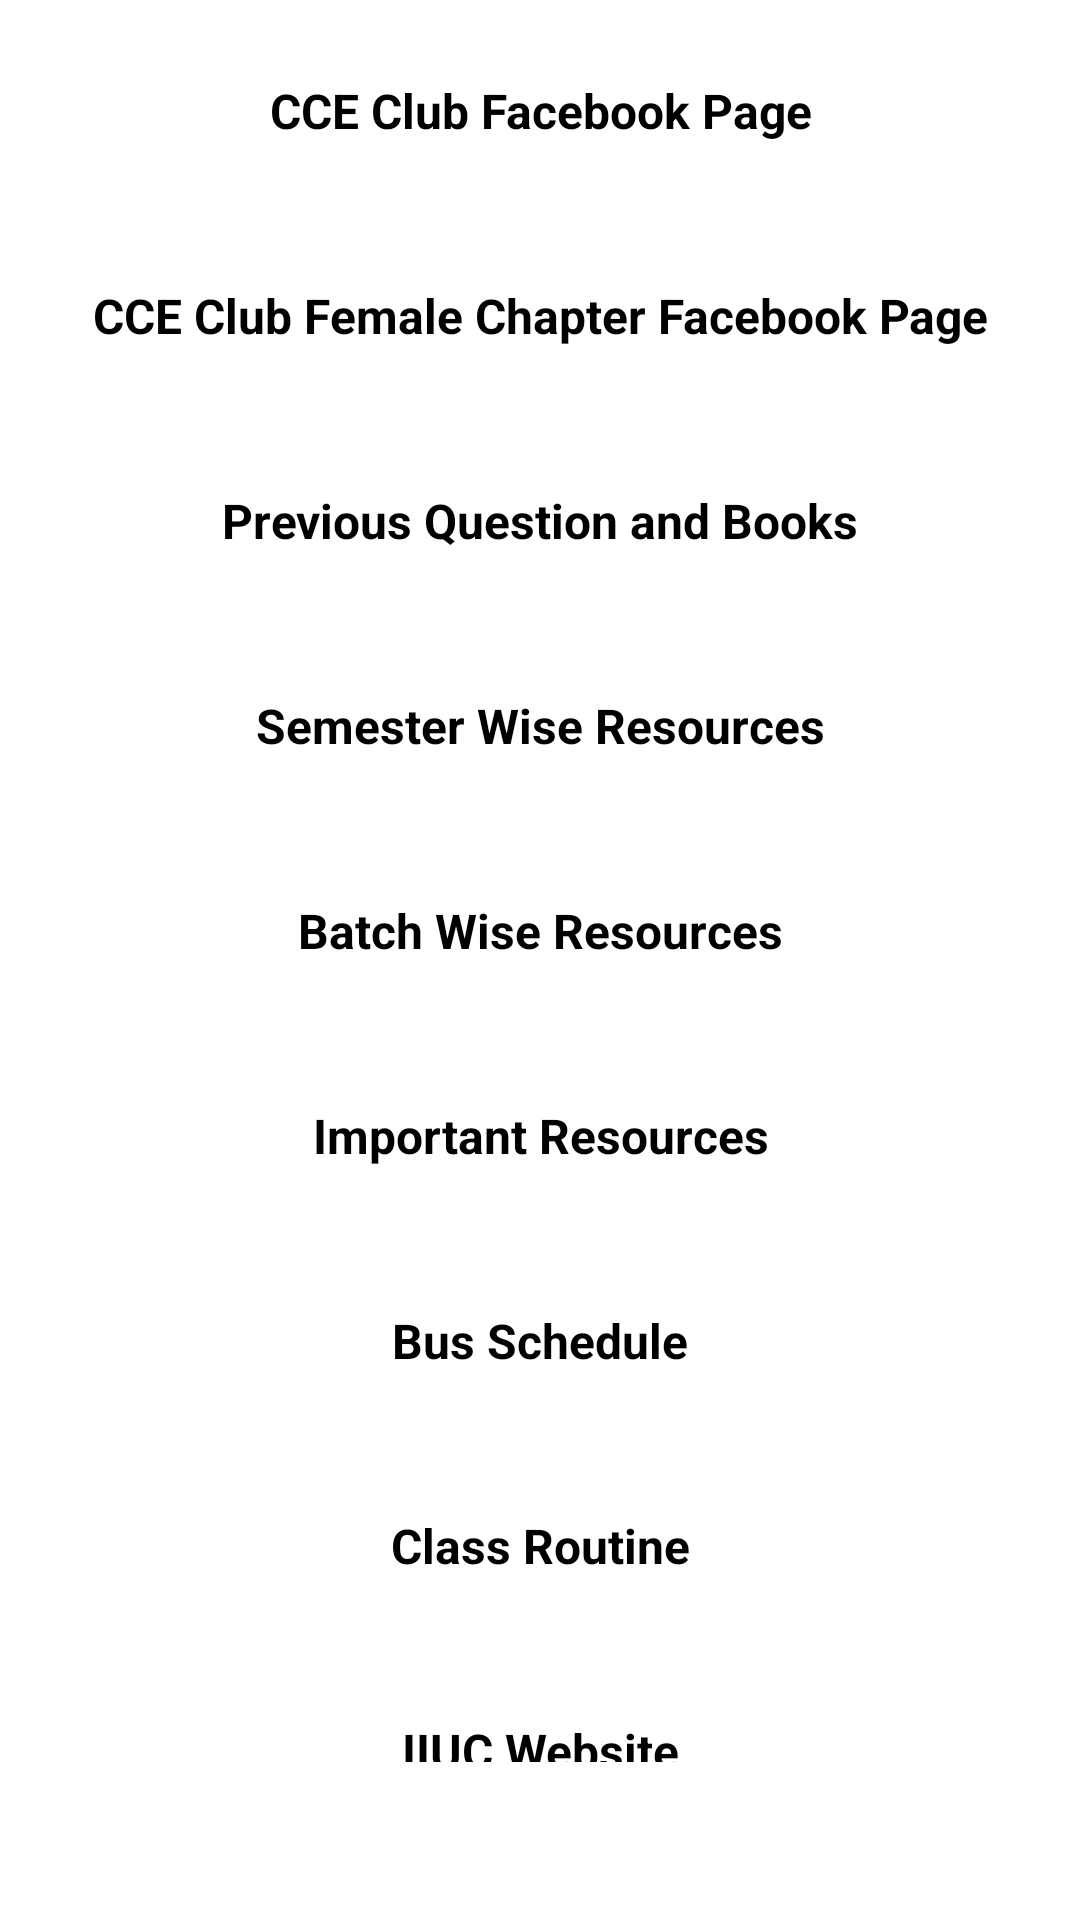

The Android layout XML behind this screen, and the referenced resources:
<!-- AndroidManifest.xml: application theme Theme.UniGuide -->
<!-- res/layout/fragment_resources.xml -->
<?xml version="1.0" encoding="utf-8"?>
<LinearLayout
    xmlns:android="http://schemas.android.com/apk/res/android"
    android:layout_width="match_parent"
    android:layout_height="match_parent"
    android:orientation="vertical"
    android:gravity="center_vertical"
    android:padding="16dp"
    android:background="@drawable/bgg">

    <TextView
        android:id="@+id/openFacebookPage"
        style="@style/ButtonStyle"
        android:text="CCE Club Facebook Page"/>

    <TextView
        android:id="@+id/openFacebookFemPage"
        style="@style/ButtonStyle"
        android:text="CCE Club Female Chapter Facebook Page" />

    <TextView
        android:id="@+id/openQuestionPage"
        style="@style/ButtonStyle"
        android:text="Previous Question and Books" />

    <TextView
        android:id="@+id/openSemesterResourcesPage"
        style="@style/ButtonStyle"
        android:text="Semester Wise Resources" />

    <TextView
        android:id="@+id/batchWise"
        style="@style/ButtonStyle"
        android:text="Batch Wise Resources"/>

    <TextView
        android:id="@+id/openImpPage"
        style="@style/ButtonStyle"
        android:text="Important Resources"/>

    <TextView
        android:id="@+id/openBusPage"
        style="@style/ButtonStyle"
        android:text="Bus Schedule"/>

    <TextView
        android:id="@+id/openRoutinePage"
        style="@style/ButtonStyle"
        android:text="Class Routine"/>

    <TextView
        android:id="@+id/openIIUCPage"
        style="@style/ButtonStyle"
        android:text="IIUC Website"/>

</LinearLayout>
<!-- resources referenced by this layout -->
<resources>
  <style name="ButtonStyle">
          <item name="android:layout_width">match_parent</item>
          <item name="android:layout_height">wrap_content</item>
          <item name="android:padding">10dp</item>
          <item name="android:autoLink">web</item>
          <item name="android:background">@drawable/buttonbg</item>
          <item name="android:clickable">true</item>
          <item name="android:textAlignment">center</item>
          <item name="android:textColor">#000</item>
          <item name="android:textSize">16sp</item>
          <item name="android:layout_marginBottom">80px</item>
          <item name="android:textStyle">bold</item>
      </style>
  <style name="Theme.UniGuide" parent="Theme.MaterialComponents.DayNight.NoActionBar">
          
          <item name="colorPrimary">#738F73</item>
          <item name="colorPrimaryVariant">@color/purple_700</item>
          <item name="colorOnPrimary">@color/white</item>
          
          <item name="colorSecondary">@color/teal_200</item>
          <item name="colorSecondaryVariant">@color/teal_700</item>
          <item name="colorOnSecondary">@color/black</item>
          
          <item name="android:statusBarColor">?android:colorPrimary</item>
          <item name="android:navigationBarColor">?android:colorPrimary</item>
          
      </style>
  <!-- not gathered from this repository: default colours our renderer supplied (Android Studio template values) -->
  <color name="purple_700">#FF3700B3</color>
  <color name="teal_200">#FF03DAC5</color>
  <color name="teal_700">#FF018786</color>
  <color name="black">#FF000000</color>
  <color name="white">#FFFFFFFF</color>
</resources>
